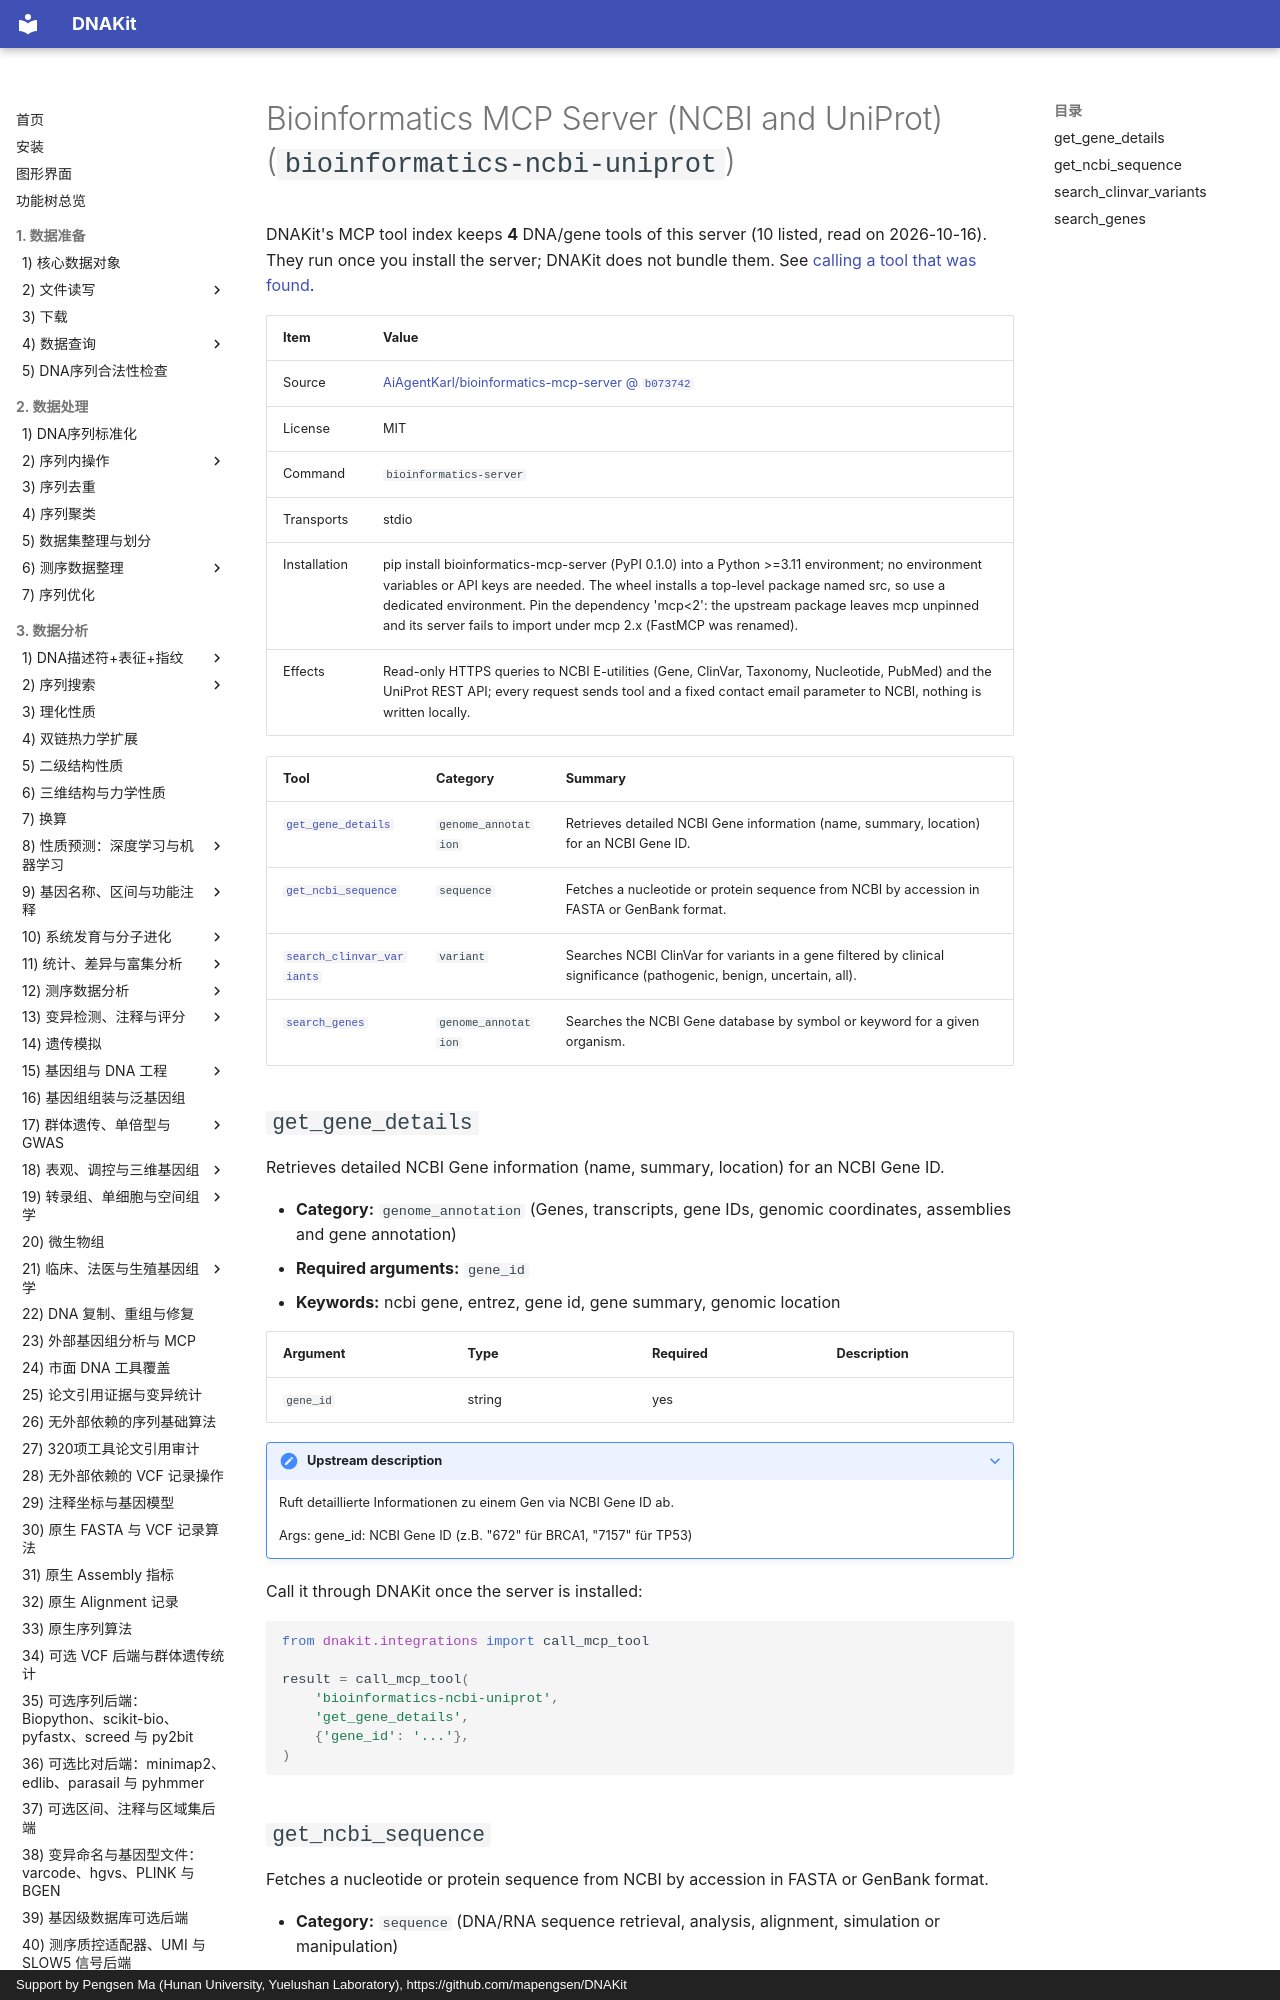

repository: mapengsen/DNAKit · page: llm_tools/mcp_tools/bioinformatics-ncbi-uniprot.en/index.html · generator: mkdocs · copyright: Support by Pengsen Ma (Hunan University, Yuelushan Laboratory), https://github.com/mapengsen/DNAKit

# Bioinformatics MCP Server (NCBI and UniProt) (`bioinformatics-ncbi-uniprot`)

DNAKit's MCP tool index keeps **4** DNA/gene tools of this server (10 listed, read on 2026-10-16). They run once you install the server; DNAKit does not bundle them. See [calling a tool that was found](../../api/features/111_mcp_tool_index.md#4-calling-a-tool-that-was-found).

| Item | Value |
| --- | --- |
| Source | [AiAgentKarl/bioinformatics-mcp-server @ `b073742`](https://github.com/AiAgentKarl/bioinformatics-mcp-server/tree/b073742a7059f5cad816d0cf41f9fcdf49586933) |
| License | MIT |
| Command | `bioinformatics-server` |
| Transports | stdio |
| Installation | pip install bioinformatics-mcp-server (PyPI 0.1.0) into a Python &gt;=3.11 environment; no environment variables or API keys are needed. The wheel installs a top-level package named src, so use a dedicated environment. Pin the dependency 'mcp&lt;2': the upstream package leaves mcp unpinned and its server fails to import under mcp 2.x (FastMCP was renamed). |
| Effects | Read-only HTTPS queries to NCBI E-utilities (Gene, ClinVar, Taxonomy, Nucleotide, PubMed) and the UniProt REST API; every request sends tool and a fixed contact email parameter to NCBI, nothing is written locally. |

| Tool | Category | Summary |
| --- | --- | --- |
| [`get_gene_details`](#get_gene_details) | `genome_annotation` | Retrieves detailed NCBI Gene information (name, summary, location) for an NCBI Gene ID. |
| [`get_ncbi_sequence`](#get_ncbi_sequence) | `sequence` | Fetches a nucleotide or protein sequence from NCBI by accession in FASTA or GenBank format. |
| [`search_clinvar_variants`](#search_clinvar_variants) | `variant` | Searches NCBI ClinVar for variants in a gene filtered by clinical significance (pathogenic, benign, uncertain, all). |
| [`search_genes`](#search_genes) | `genome_annotation` | Searches the NCBI Gene database by symbol or keyword for a given organism. |
